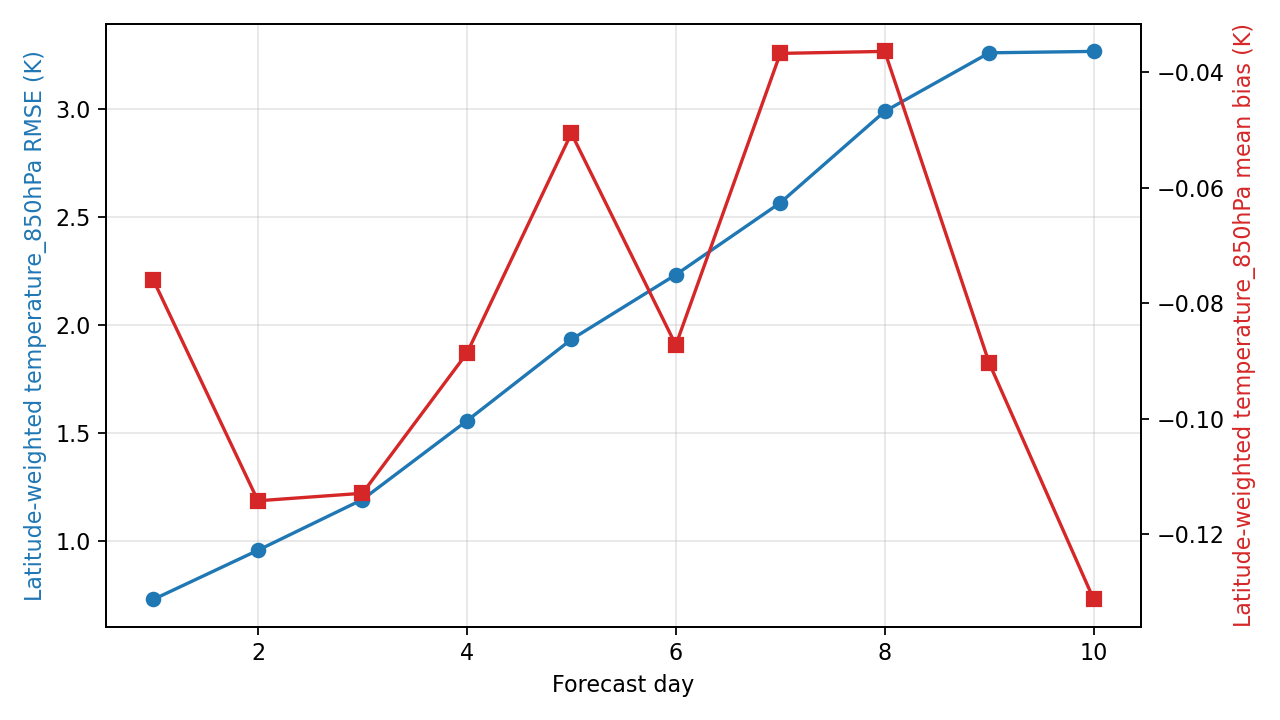

Data behind this chart, as committed beside it:
day, step, lead_hours, lead_day, temperature_850hPa_rmse_k, temperature_850hPa_mean_bias_k, metric_variable, metric_level_hpa, reference
1, 4, 24.0, 1.0, 0.7305, -0.07605, temperature, 850, ground_truth
2, 8, 48.0, 2.0, 0.9577, -0.1142, temperature, 850, ground_truth
3, 12, 72.0, 3.0, 1.192, -0.1129, temperature, 850, ground_truth
4, 16, 96.0, 4.0, 1.557, -0.08867, temperature, 850, ground_truth
5, 20, 120.0, 5.0, 1.933, -0.05058, temperature, 850, ground_truth
6, 24, 144.0, 6.0, 2.233, -0.08727, temperature, 850, ground_truth
7, 28, 168.0, 7.0, 2.565, -0.03674, temperature, 850, ground_truth
8, 32, 192.0, 8.0, 2.988, -0.0364, temperature, 850, ground_truth
9, 36, 216.0, 9.0, 3.259, -0.0904, temperature, 850, ground_truth
10, 40, 240.0, 10.0, 3.266, -0.1313, temperature, 850, ground_truth
